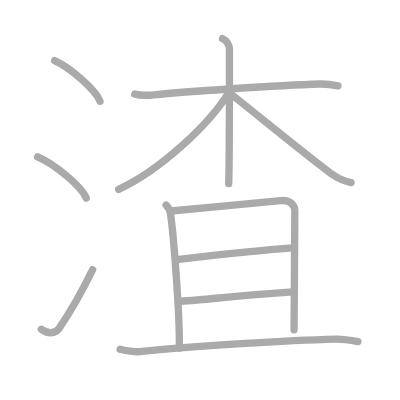
t = 0.00 s
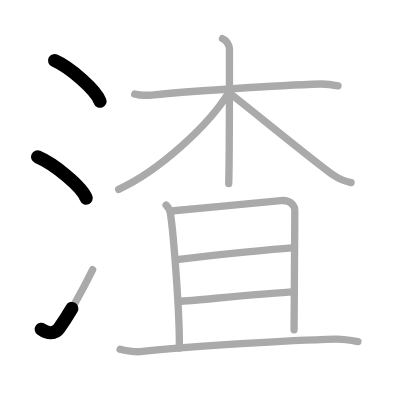
t = 2.50 s
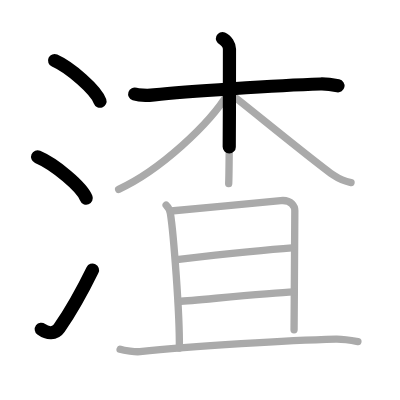
t = 4.75 s
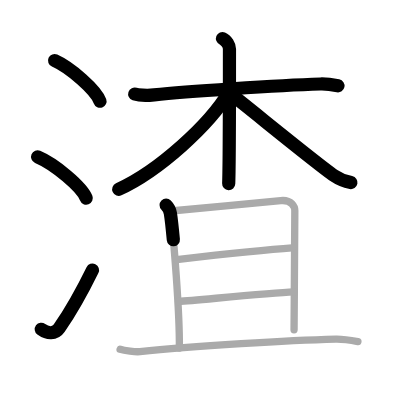
t = 7.25 s
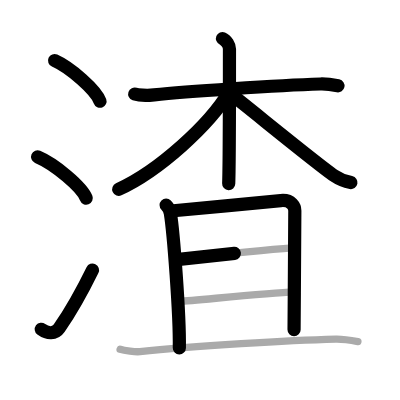
t = 9.50 s
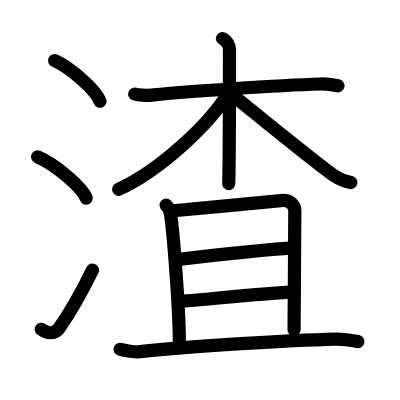
t = 12.00 s

The animated SVG that drew these frames (rendered in a browser with its animation timeline set to each time). Animation: 12 SMIL elements (animate=12); one cycle of 12.00 s.

<?xml version="1.0" standalone="no"?>
<!DOCTYPE svg PUBLIC "-//W3C//DTD SVG 1.1//EN"   "http://www.w3.org/Graphics/SVG/1.1/DTD/svg11.dtd">
<svg width="400px" height="400px"  version="1.1" xmlns="http://www.w3.org/2000/svg">
  <defs>
    <marker id="Triangle" viewBox="0 0 10 10" refX="0" refY="5" markerUnits="strokeWidth" markerWidth="3" style="stroke-opacity:0%;fill:#aaaaaa;" markerHeight="2" orient="auto">
      <path d="M 0 0 L 10 5 L 0 10 z" />
    </marker>
    
    <marker id="Arrow" viewBox="0 0 10 10" refX="5" refY="5" markerUnits="strokeWidth" markerWidth="1.8" style="stroke-opacity:0%;fill:#770000;" markerHeight="2" orient="auto">
      <path d="M 0 4 L 6 4 L 4 1 L 10 5 L 4 9 L 6 6 L 0 6 z" />
        <circle cx="5" cy="5" r="5" />
      </marker>
    
    <marker id="TriangleRed" viewBox="0 0 10 10" refX="0" refY="5" markerUnits="strokeWidth" markerWidth="3" style="stroke-opacity:0%;fill:#CC0000;" markerHeight="2" orient="auto">
      <path d="M 0 0 L 10 5 L 0 10 z" />
    </marker>
    
    <marker id="ArrowRed" viewBox="0 0 10 10" refX="5" refY="5" markerUnits="strokeWidth" markerWidth="1.8" style="stroke-opacity:0%;fill:#CC0000;" markerHeight="2" orient="auto">
      <path d="M 0 4 L 6 4 L 4 1 L 10 5 L 4 9 L 6 6 L 0 6 z" />
        <circle cx="5" cy="5" r="5" />
      </marker>
    
  </defs>
  
  <path style="fill:#ffffff; fill-opacity:100%; fill-rule:evenodd; stroke-width:0;" d="M 0 0 L 400px 0 L 400px 400px L 0 400px L 0 0" />

  <g transform="scale(3.6697247706422 3.6697247706422)">
<path style="fill:none; fill-opacity:0%; fill-rule:evenodd; stroke:#aaaaaa; stroke-opacity:100%; stroke-width: 1.5pt; stroke-linejoin:round; stroke-linecap:round;" d="M14.88 16.5c4.37 1.96 11.27 8.05 12.37 11.09"></path>
<path style="fill:none; fill-opacity:0%; fill-rule:evenodd; stroke:#aaaaaa; stroke-opacity:100%; stroke-width: 1.5pt; stroke-linejoin:round; stroke-linecap:round;" d="M10.25 42.75C14.93 44.73 22.33 50.91 23.5 54"></path>
<path style="fill:none; fill-opacity:0%; fill-rule:evenodd; stroke:#aaaaaa; stroke-opacity:100%; stroke-width: 1.5pt; stroke-linejoin:round; stroke-linecap:round;" d="M11.25 89.73c1.71 1.27 3.78 1.32 4.86-0.25c3.14-4.57 6.29-10.16 9.14-15.99"></path>
<path style="fill:none; fill-opacity:0%; fill-rule:evenodd; stroke:#aaaaaa; stroke-opacity:100%; stroke-width: 1.5pt; stroke-linejoin:round; stroke-linecap:round;" d="M36.71 25.63c0.75 0.25 3.28 0.45 5.28 0.23c8.19-0.87 33.5-2.62 45.33-2.97c2.01-0.06 3.54 0.25 4.79 0.5"></path>
<path style="fill:none; fill-opacity:0%; fill-rule:evenodd; stroke:#aaaaaa; stroke-opacity:100%; stroke-width: 1.5pt; stroke-linejoin:round; stroke-linecap:round;" d="M60.63 10.5c1.06 0.43 1.9 1.93 1.9 2.82c0 8.98 0 31.3-0.21 36.73"></path>
<path style="fill:none; fill-opacity:0%; fill-rule:evenodd; stroke:#aaaaaa; stroke-opacity:100%; stroke-width: 1.5pt; stroke-linejoin:round; stroke-linecap:round;" d="M62.38 25.13c-5.29 8.88-19.04 21.44-30.05 26.47"></path>
<path style="fill:none; fill-opacity:0%; fill-rule:evenodd; stroke:#aaaaaa; stroke-opacity:100%; stroke-width: 1.5pt; stroke-linejoin:round; stroke-linecap:round;" d="M62.65 25.43c4.39 3.34 23.62 19.14 28.39 22.42c1.62 1.11 3 1.59 4.62 1.91"></path>
<path style="fill:none; fill-opacity:0%; fill-rule:evenodd; stroke:#aaaaaa; stroke-opacity:100%; stroke-width: 1.5pt; stroke-linejoin:round; stroke-linecap:round;" d="M45.27 55.89c0.58 0.58 1.06 1.64 1.16 2.24c0.82 5.11 2.57 27.33 2.44 36.69"></path>
<path style="fill:none; fill-opacity:0%; fill-rule:evenodd; stroke:#aaaaaa; stroke-opacity:100%; stroke-width: 1.5pt; stroke-linejoin:round; stroke-linecap:round;" d="M46.57 57.49c2.29-0.15 28.23-2.66 29.93-2.83c3.04-0.3 3.84 1.79 3.84 2.74c0 5.23-0.13 20.75-0.21 32.46"></path>
<path style="fill:none; fill-opacity:0%; fill-rule:evenodd; stroke:#aaaaaa; stroke-opacity:100%; stroke-width: 1.5pt; stroke-linejoin:round; stroke-linecap:round;" d="M48.17 70.75c7.8-0.89 24.55-2.72 31.41-3.18"></path>
<path style="fill:none; fill-opacity:0%; fill-rule:evenodd; stroke:#aaaaaa; stroke-opacity:100%; stroke-width: 1.5pt; stroke-linejoin:round; stroke-linecap:round;" d="M48.66 82.16c6.09-0.45 24.42-2.3 31.46-2.61"></path>
<path style="fill:none; fill-opacity:0%; fill-rule:evenodd; stroke:#aaaaaa; stroke-opacity:100%; stroke-width: 1.5pt; stroke-linejoin:round; stroke-linecap:round;" d="M32.73 95.19c1.15 0.38 4.25 0.77 5.4 0.64c14.37-1.59 41.37-3.09 53.38-3.41c1.92-0.05 3.49 0.2 6.02 0.67"></path>

<path style="fill:none; fill-opacity:0%; fill-rule:evenodd; stroke:#000000; stroke-opacity:100%; stroke-width: 2.7pt; stroke-linejoin:round; stroke-linecap:round;" d="M14.88 16.5c4.37 1.96 11.27 8.05 12.37 11.09" pathLength="100" stroke-dashoffset="100" stroke-dasharray="100 105"><animate id="dashAnim1" attributeName="stroke-dashoffset" from="100" to="0" dur="1s" calcMode="linear" fill="freeze"/></path>
<path style="fill:none; fill-opacity:0%; fill-rule:evenodd; stroke:#000000; stroke-opacity:100%; stroke-width: 2.7pt; stroke-linejoin:round; stroke-linecap:round;" d="M10.25 42.75C14.93 44.73 22.33 50.91 23.5 54" pathLength="100" stroke-dashoffset="100" stroke-dasharray="100 105"><animate id="dashAnim2" attributeName="stroke-dashoffset" from="100" to="0" dur="1s" calcMode="linear" begin="dashAnim1.end" fill="freeze"/></path>
<path style="fill:none; fill-opacity:0%; fill-rule:evenodd; stroke:#000000; stroke-opacity:100%; stroke-width: 2.7pt; stroke-linejoin:round; stroke-linecap:round;" d="M11.25 89.73c1.71 1.27 3.78 1.32 4.86-0.25c3.14-4.57 6.29-10.16 9.14-15.99" pathLength="100" stroke-dashoffset="100" stroke-dasharray="100 105"><animate id="dashAnim3" attributeName="stroke-dashoffset" from="100" to="0" dur="1s" calcMode="linear" begin="dashAnim2.end" fill="freeze"/></path>
<path style="fill:none; fill-opacity:0%; fill-rule:evenodd; stroke:#000000; stroke-opacity:100%; stroke-width: 2.7pt; stroke-linejoin:round; stroke-linecap:round;" d="M36.71 25.63c0.75 0.25 3.28 0.45 5.28 0.23c8.19-0.87 33.5-2.62 45.33-2.97c2.01-0.06 3.54 0.25 4.79 0.5" pathLength="100" stroke-dashoffset="100" stroke-dasharray="100 105"><animate id="dashAnim4" attributeName="stroke-dashoffset" from="100" to="0" dur="1s" calcMode="linear" begin="dashAnim3.end" fill="freeze"/></path>
<path style="fill:none; fill-opacity:0%; fill-rule:evenodd; stroke:#000000; stroke-opacity:100%; stroke-width: 2.7pt; stroke-linejoin:round; stroke-linecap:round;" d="M60.63 10.5c1.06 0.43 1.9 1.93 1.9 2.82c0 8.98 0 31.3-0.21 36.73" pathLength="100" stroke-dashoffset="100" stroke-dasharray="100 105"><animate id="dashAnim5" attributeName="stroke-dashoffset" from="100" to="0" dur="1s" calcMode="linear" begin="dashAnim4.end" fill="freeze"/></path>
<path style="fill:none; fill-opacity:0%; fill-rule:evenodd; stroke:#000000; stroke-opacity:100%; stroke-width: 2.7pt; stroke-linejoin:round; stroke-linecap:round;" d="M62.38 25.13c-5.29 8.88-19.04 21.44-30.05 26.47" pathLength="100" stroke-dashoffset="100" stroke-dasharray="100 105"><animate id="dashAnim6" attributeName="stroke-dashoffset" from="100" to="0" dur="1s" calcMode="linear" begin="dashAnim5.end" fill="freeze"/></path>
<path style="fill:none; fill-opacity:0%; fill-rule:evenodd; stroke:#000000; stroke-opacity:100%; stroke-width: 2.7pt; stroke-linejoin:round; stroke-linecap:round;" d="M62.65 25.43c4.39 3.34 23.62 19.14 28.39 22.42c1.62 1.11 3 1.59 4.62 1.91" pathLength="100" stroke-dashoffset="100" stroke-dasharray="100 105"><animate id="dashAnim7" attributeName="stroke-dashoffset" from="100" to="0" dur="1s" calcMode="linear" begin="dashAnim6.end" fill="freeze"/></path>
<path style="fill:none; fill-opacity:0%; fill-rule:evenodd; stroke:#000000; stroke-opacity:100%; stroke-width: 2.7pt; stroke-linejoin:round; stroke-linecap:round;" d="M45.27 55.89c0.58 0.58 1.06 1.64 1.16 2.24c0.82 5.11 2.57 27.33 2.44 36.69" pathLength="100" stroke-dashoffset="100" stroke-dasharray="100 105"><animate id="dashAnim8" attributeName="stroke-dashoffset" from="100" to="0" dur="1s" calcMode="linear" begin="dashAnim7.end" fill="freeze"/></path>
<path style="fill:none; fill-opacity:0%; fill-rule:evenodd; stroke:#000000; stroke-opacity:100%; stroke-width: 2.7pt; stroke-linejoin:round; stroke-linecap:round;" d="M46.57 57.49c2.29-0.15 28.23-2.66 29.93-2.83c3.04-0.3 3.84 1.79 3.84 2.74c0 5.23-0.13 20.75-0.21 32.46" pathLength="100" stroke-dashoffset="100" stroke-dasharray="100 105"><animate id="dashAnim9" attributeName="stroke-dashoffset" from="100" to="0" dur="1s" calcMode="linear" begin="dashAnim8.end" fill="freeze"/></path>
<path style="fill:none; fill-opacity:0%; fill-rule:evenodd; stroke:#000000; stroke-opacity:100%; stroke-width: 2.7pt; stroke-linejoin:round; stroke-linecap:round;" d="M48.17 70.75c7.8-0.89 24.55-2.72 31.41-3.18" pathLength="100" stroke-dashoffset="100" stroke-dasharray="100 105"><animate id="dashAnim10" attributeName="stroke-dashoffset" from="100" to="0" dur="1s" calcMode="linear" begin="dashAnim9.end" fill="freeze"/></path>
<path style="fill:none; fill-opacity:0%; fill-rule:evenodd; stroke:#000000; stroke-opacity:100%; stroke-width: 2.7pt; stroke-linejoin:round; stroke-linecap:round;" d="M48.66 82.16c6.09-0.45 24.42-2.3 31.46-2.61" pathLength="100" stroke-dashoffset="100" stroke-dasharray="100 105"><animate id="dashAnim11" attributeName="stroke-dashoffset" from="100" to="0" dur="1s" calcMode="linear" begin="dashAnim10.end" fill="freeze"/></path>
<path style="fill:none; fill-opacity:0%; fill-rule:evenodd; stroke:#000000; stroke-opacity:100%; stroke-width: 2.7pt; stroke-linejoin:round; stroke-linecap:round;" d="M32.73 95.19c1.15 0.38 4.25 0.77 5.4 0.64c14.37-1.59 41.37-3.09 53.38-3.41c1.92-0.05 3.49 0.2 6.02 0.67" pathLength="100" stroke-dashoffset="100" stroke-dasharray="100 105"><animate id="dashAnim12" attributeName="stroke-dashoffset" from="100" to="0" dur="1s" calcMode="linear" begin="dashAnim11.end" fill="freeze"/></path>

</g>

</svg>  
          
